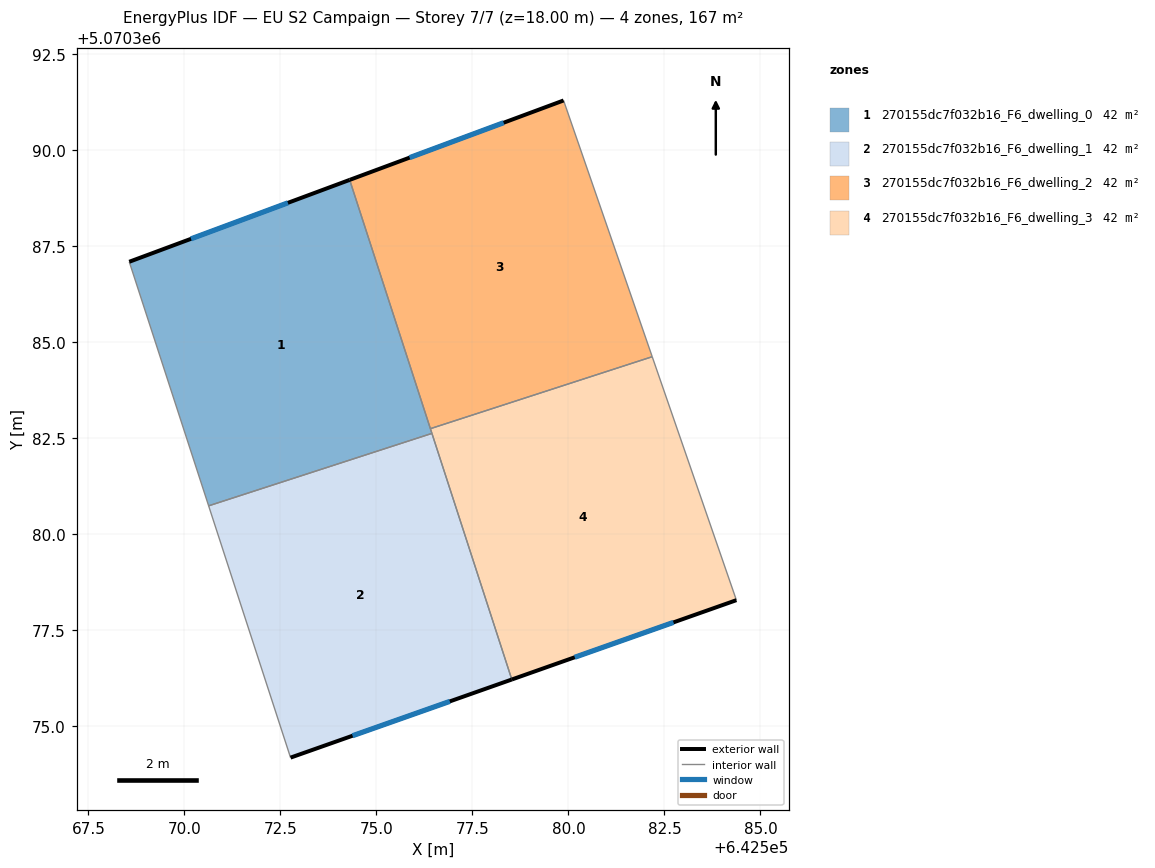
=== STOREY PLAN SPEC (per zone: floor XY polygon, exterior-wall plan segments, windows/doors) ===
zone 1: 270155dc7f032b16_F6_dwelling_0  (41.6 m²)
  floor: (642574.30, 5070389.23) (642576.44, 5070382.63) (642570.63, 5070380.74) (642568.56, 5070387.10)
  exterior wall: (642574.30, 5070389.23) – (642568.56, 5070387.10)  [6.1 m]
    window: (642572.70, 5070388.63) – (642570.17, 5070387.70)  [3.5 m²]
  interior walls: 4
zone 2: 270155dc7f032b16_F6_dwelling_1  (41.6 m²)
  floor: (642576.44, 5070382.63) (642578.53, 5070376.22) (642572.76, 5070374.19) (642570.63, 5070380.74)
  exterior wall: (642572.76, 5070374.19) – (642578.53, 5070376.22)  [6.1 m]
    window: (642574.38, 5070374.76) – (642576.91, 5070375.65)  [3.5 m²]
  interior walls: 3
zone 3: 270155dc7f032b16_F6_dwelling_2  (41.6 m²)
  floor: (642579.87, 5070391.30) (642582.18, 5070384.63) (642576.41, 5070382.75) (642574.30, 5070389.23)
  exterior wall: (642579.87, 5070391.30) – (642574.30, 5070389.23)  [5.9 m]
    window: (642578.31, 5070390.72) – (642575.86, 5070389.81)  [3.4 m²]
  interior walls: 3
zone 4: 270155dc7f032b16_F6_dwelling_3  (41.6 m²)
  floor: (642582.18, 5070384.63) (642584.37, 5070378.29) (642578.53, 5070376.22) (642576.41, 5070382.75)
  exterior wall: (642578.53, 5070376.22) – (642584.37, 5070378.29)  [6.2 m]
    window: (642580.16, 5070376.80) – (642582.73, 5070377.71)  [3.6 m²]
  interior walls: 4

=== DERIVED (storey summary) ===
Building: EU S2 Campaign
Storey: 7 of 7  (floor level z = 18.00 m)
Storey gross floor area: 166.6 m²
Zones on this storey: 4
  - 270155dc7f032b16_F6_dwelling_0: floor 41.6 m²; exterior wall 6.1 m (18.4 m²); 1 window(s) 3.5 m²; WWR 19.3%
  - 270155dc7f032b16_F6_dwelling_1: floor 41.6 m²; exterior wall 6.1 m (18.3 m²); 1 window(s) 3.5 m²; WWR 19.3%
  - 270155dc7f032b16_F6_dwelling_2: floor 41.6 m²; exterior wall 5.9 m (17.8 m²); 1 window(s) 3.4 m²; WWR 19.3%
  - 270155dc7f032b16_F6_dwelling_3: floor 41.6 m²; exterior wall 6.2 m (18.6 m²); 1 window(s) 3.6 m²; WWR 19.3%
Zone adjacency (shared interzone walls):
  - 270155dc7f032b16_F6_dwelling_0 ↔ 270155dc7f032b16_F6_dwelling_1
  - 270155dc7f032b16_F6_dwelling_0 ↔ 270155dc7f032b16_F6_dwelling_2
  - 270155dc7f032b16_F6_dwelling_0 ↔ 270155dc7f032b16_F6_dwelling_3
  - 270155dc7f032b16_F6_dwelling_1 ↔ 270155dc7f032b16_F6_dwelling_3
  - 270155dc7f032b16_F6_dwelling_2 ↔ 270155dc7f032b16_F6_dwelling_3